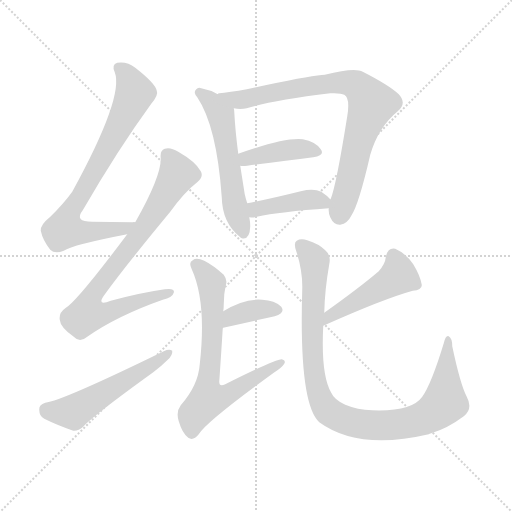
t = 0.00 s
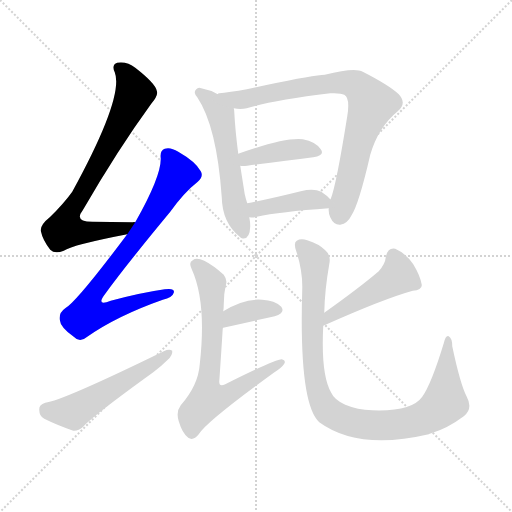
t = 1.66 s
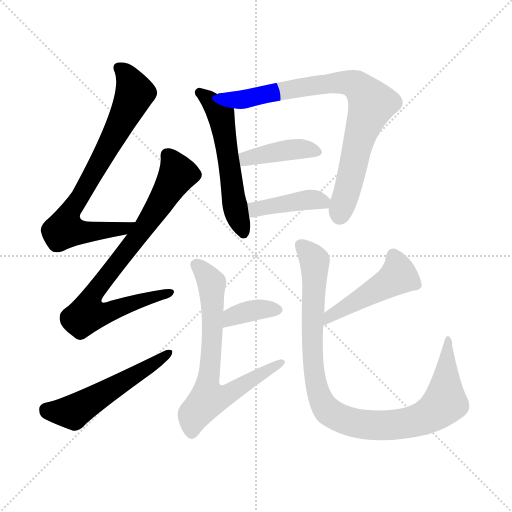
t = 3.31 s
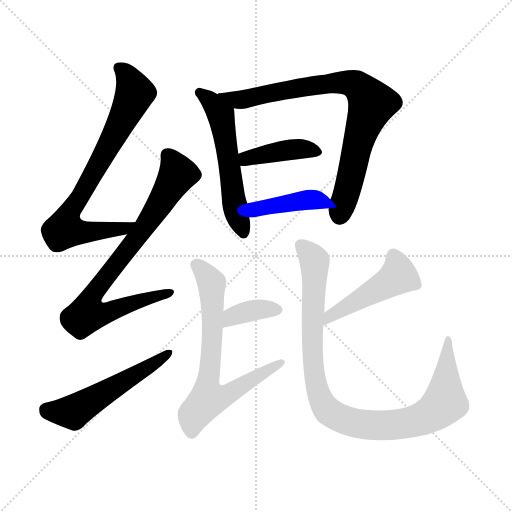
t = 4.97 s
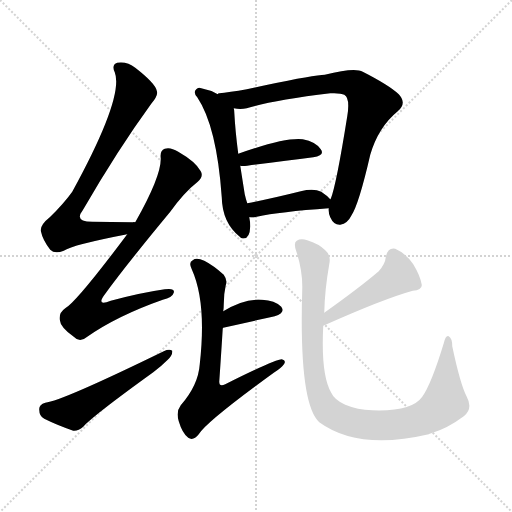
t = 6.63 s
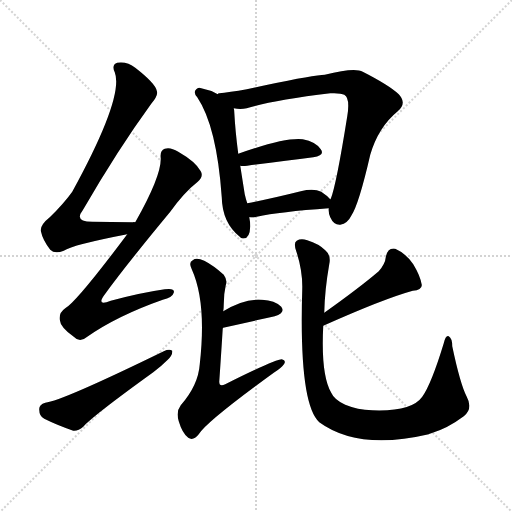
t = 8.28 s

The animated SVG that drew these frames (rendered in a browser with its animation timeline set to each time). Animation: 11 CSS @keyframes rules; one cycle of 8.28 s.

<svg version="1.1" viewBox="0 0 1024 1024" xmlns="http://www.w3.org/2000/svg">
  <g stroke="lightgray" stroke-dasharray="1,1" stroke-width="1" transform="scale(4, 4)">
    <line x1="0" y1="0" x2="256" y2="256"></line>
    <line x1="256" y1="0" x2="0" y2="256"></line>
    <line x1="128" y1="0" x2="128" y2="256"></line>
    <line x1="0" y1="128" x2="256" y2="128"></line>
  </g>
<g transform="scale(1, -1) translate(0, -900)">
   <style type="text/css">
    @keyframes keyframes0 {
      from {
       stroke: blue;
       stroke-dashoffset: 754;
       stroke-width: 128;
       }
       71% {
       animation-timing-function: step-end;
       stroke: blue;
       stroke-dashoffset: 0;
       stroke-width: 128;
       }
       to {
       stroke: black;
       stroke-width: 1024;
       }
       }
       #make-me-a-hanzi-animation-0 {
         animation: keyframes0 0.863607s both;
         animation-delay: 0.000000s;
         animation-timing-function: linear;
       }
    @keyframes keyframes1 {
      from {
       stroke: blue;
       stroke-dashoffset: 804;
       stroke-width: 128;
       }
       72% {
       animation-timing-function: step-end;
       stroke: blue;
       stroke-dashoffset: 0;
       stroke-width: 128;
       }
       to {
       stroke: black;
       stroke-width: 1024;
       }
       }
       #make-me-a-hanzi-animation-1 {
         animation: keyframes1 0.904297s both;
         animation-delay: 0.863607s;
         animation-timing-function: linear;
       }
    @keyframes keyframes2 {
      from {
       stroke: blue;
       stroke-dashoffset: 538;
       stroke-width: 128;
       }
       64% {
       animation-timing-function: step-end;
       stroke: blue;
       stroke-dashoffset: 0;
       stroke-width: 128;
       }
       to {
       stroke: black;
       stroke-width: 1024;
       }
       }
       #make-me-a-hanzi-animation-2 {
         animation: keyframes2 0.687826s both;
         animation-delay: 1.767904s;
         animation-timing-function: linear;
       }
    @keyframes keyframes3 {
      from {
       stroke: blue;
       stroke-dashoffset: 560;
       stroke-width: 128;
       }
       65% {
       animation-timing-function: step-end;
       stroke: blue;
       stroke-dashoffset: 0;
       stroke-width: 128;
       }
       to {
       stroke: black;
       stroke-width: 1024;
       }
       }
       #make-me-a-hanzi-animation-3 {
         animation: keyframes3 0.705729s both;
         animation-delay: 2.455729s;
         animation-timing-function: linear;
       }
    @keyframes keyframes4 {
      from {
       stroke: blue;
       stroke-dashoffset: 812;
       stroke-width: 128;
       }
       73% {
       animation-timing-function: step-end;
       stroke: blue;
       stroke-dashoffset: 0;
       stroke-width: 128;
       }
       to {
       stroke: black;
       stroke-width: 1024;
       }
       }
       #make-me-a-hanzi-animation-4 {
         animation: keyframes4 0.910807s both;
         animation-delay: 3.161458s;
         animation-timing-function: linear;
       }
    @keyframes keyframes5 {
      from {
       stroke: blue;
       stroke-dashoffset: 407;
       stroke-width: 128;
       }
       57% {
       animation-timing-function: step-end;
       stroke: blue;
       stroke-dashoffset: 0;
       stroke-width: 128;
       }
       to {
       stroke: black;
       stroke-width: 1024;
       }
       }
       #make-me-a-hanzi-animation-5 {
         animation: keyframes5 0.581217s both;
         animation-delay: 4.072266s;
         animation-timing-function: linear;
       }
    @keyframes keyframes6 {
      from {
       stroke: blue;
       stroke-dashoffset: 409;
       stroke-width: 128;
       }
       57% {
       animation-timing-function: step-end;
       stroke: blue;
       stroke-dashoffset: 0;
       stroke-width: 128;
       }
       to {
       stroke: black;
       stroke-width: 1024;
       }
       }
       #make-me-a-hanzi-animation-6 {
         animation: keyframes6 0.582845s both;
         animation-delay: 4.653483s;
         animation-timing-function: linear;
       }
    @keyframes keyframes7 {
      from {
       stroke: blue;
       stroke-dashoffset: 365;
       stroke-width: 128;
       }
       54% {
       animation-timing-function: step-end;
       stroke: blue;
       stroke-dashoffset: 0;
       stroke-width: 128;
       }
       to {
       stroke: black;
       stroke-width: 1024;
       }
       }
       #make-me-a-hanzi-animation-7 {
         animation: keyframes7 0.547038s both;
         animation-delay: 5.236328s;
         animation-timing-function: linear;
       }
    @keyframes keyframes8 {
      from {
       stroke: blue;
       stroke-dashoffset: 698;
       stroke-width: 128;
       }
       69% {
       animation-timing-function: step-end;
       stroke: blue;
       stroke-dashoffset: 0;
       stroke-width: 128;
       }
       to {
       stroke: black;
       stroke-width: 1024;
       }
       }
       #make-me-a-hanzi-animation-8 {
         animation: keyframes8 0.818034s both;
         animation-delay: 5.783366s;
         animation-timing-function: linear;
       }
    @keyframes keyframes9 {
      from {
       stroke: blue;
       stroke-dashoffset: 468;
       stroke-width: 128;
       }
       60% {
       animation-timing-function: step-end;
       stroke: blue;
       stroke-dashoffset: 0;
       stroke-width: 128;
       }
       to {
       stroke: black;
       stroke-width: 1024;
       }
       }
       #make-me-a-hanzi-animation-9 {
         animation: keyframes9 0.630859s both;
         animation-delay: 6.601400s;
         animation-timing-function: linear;
       }
    @keyframes keyframes10 {
      from {
       stroke: blue;
       stroke-dashoffset: 981;
       stroke-width: 128;
       }
       76% {
       animation-timing-function: step-end;
       stroke: blue;
       stroke-dashoffset: 0;
       stroke-width: 128;
       }
       to {
       stroke: black;
       stroke-width: 1024;
       }
       }
       #make-me-a-hanzi-animation-10 {
         animation: keyframes10 1.048340s both;
         animation-delay: 7.232259s;
         animation-timing-function: linear;
       }
</style>
<path d="M 270.5 455.5 Q 267.5 456.5 265.5 455.5 Q 220.5 456.5 184.5 456.5 Q 147.5 456.5 165.5 479.5 Q 235.5 600.5 302.5 692.5 Q 317.5 710.5 313.5 718.5 Q 310.5 733.5 270.5 764.5 Q 254.5 777.5 234.5 774.5 Q 222.5 770.5 229.5 755.5 Q 248.5 706.5 144.5 516.5 Q 126.5 491.5 99.5 465.5 Q 80.5 450.5 81.5 438.5 Q 85.5 419.5 100.5 400.5 Q 109.5 391.5 127.5 398.5 Q 145.5 410.5 254.5 431.5 C 283.5 437.5 300.5 455.5 270.5 455.5 Z" fill="lightgray"></path> 
<path d="M 254.5 431.5 Q 152.5 295.5 130.5 283.5 Q 117.5 274.5 119.5 260.5 Q 120.5 245.5 147.5 226.5 Q 159.5 213.5 174.5 226.5 Q 234.5 268.5 325.5 300.5 Q 344.5 304.5 347.5 314.5 Q 350.5 324.5 329.5 321.5 Q 280.5 314.5 221.5 298.5 Q 190.5 286.5 210.5 312.5 Q 249.5 366.5 340.5 476.5 Q 368.5 515.5 395.5 536.5 Q 407.5 546.5 401.5 557.5 Q 391.5 576.5 356.5 596.5 Q 340.5 606.5 329.5 602.5 Q 319.5 599.5 321.5 583.5 Q 322.5 547.5 270.5 455.5 L 254.5 431.5 Z" fill="lightgray"></path> 
<path d="M 90.5 94.5 Q 77.5 90.5 78.5 80.5 Q 78.5 67.5 88.5 62.5 Q 112.5 50.5 146.5 38.5 Q 156.5 37.5 166.5 46.5 Q 184.5 67.5 306.5 155.5 Q 322.5 167.5 335.5 180.5 Q 345.5 189.5 344.5 198.5 Q 338.5 202.5 327.5 197.5 Q 122.5 97.5 90.5 94.5 Z" fill="lightgray"></path> 
<path d="M 435.5 711.5 Q 419.5 720.5 402.5 723.5 Q 396.5 726.5 392.5 721.5 Q 385.5 715.5 394.5 705.5 Q 433.5 647.5 443.5 505.5 Q 444.5 454.5 479.5 426.5 Q 480.5 425.5 483.5 423.5 Q 499.5 419.5 500.5 447.5 Q 500.5 456.5 498.5 465.5 L 494.5 493.5 Q 491.5 502.5 489.5 511.5 Q 485.5 536.5 480.5 568.5 L 476.5 592.5 Q 470.5 638.5 468.5 676.5 Q 468.5 680.5 467.5 683.5 C 466.5 696.5 462.5 697.5 435.5 711.5 Z" fill="lightgray"></path> 
<path d="M 657.5 483.5 Q 656.5 474.5 660.5 465.5 Q 667.5 449.5 680.5 450.5 Q 695.5 453.5 702.5 468.5 Q 717.5 490.5 740.5 590.5 Q 756.5 645.5 795.5 677.5 Q 814.5 693.5 797.5 711.5 Q 778.5 729.5 725.5 756.5 Q 709.5 765.5 649.5 750.5 Q 630.5 750.5 530.5 729.5 Q 479.5 717.5 448.5 714.5 Q 435.5 714.5 435.5 711.5 C 406.5 705.5 437.5 685.5 467.5 683.5 Q 480.5 680.5 493.5 683.5 Q 544.5 699.5 660.5 713.5 Q 681.5 714.5 688.5 710.5 Q 700.5 704.5 694.5 667.5 Q 672.5 529.5 661.5 502.5 Q 660.5 502.5 660.5 501.5 L 657.5 483.5 Z" fill="lightgray"></path> 
<path d="M 480.5 568.5 Q 484.5 567.5 494.5 568.5 Q 570.5 578.5 626.5 585.5 Q 650.5 589.5 641.5 601.5 Q 631.5 616.5 605.5 621.5 Q 568.5 625.5 476.5 592.5 C 448.5 582.5 450.5 571.5 480.5 568.5 Z" fill="lightgray"></path> 
<path d="M 498.5 465.5 Q 504.5 464.5 513.5 466.5 Q 559.5 476.5 657.5 483.5 C 676.5 484.5 676.5 484.5 660.5 501.5 Q 654.5 508.5 642.5 516.5 Q 627.5 523.5 601.5 517.5 Q 541.5 502.5 494.5 493.5 C 465.5 487.5 468.5 467.5 498.5 465.5 Z" fill="lightgray"></path> 
<path d="M 445.5 243.5 Q 445.5 244.5 446.5 244.5 Q 504.5 257.5 549.5 267.5 Q 571.5 274.5 562.5 286.5 Q 549.5 299.5 524.5 300.5 Q 488.5 303.5 446.5 277.5 C 420.5 261.5 417.5 231.5 445.5 243.5 Z" fill="lightgray"></path> 
<path d="M 446.5 277.5 Q 447.5 284.5 447.5 291.5 Q 447.5 312.5 451.5 329.5 Q 455.5 339.5 447.5 350.5 Q 426.5 369.5 408.5 378.5 Q 392.5 385.5 385.5 379.5 Q 376.5 375.5 383.5 361.5 Q 413.5 295.5 399.5 171.5 Q 396.5 129.5 361.5 89.5 Q 351.5 76.5 357.5 57.5 Q 364.5 33.5 376.5 24.5 Q 386.5 17.5 397.5 31.5 Q 412.5 56.5 547.5 154.5 Q 563.5 164.5 568.5 172.5 Q 572.5 179.5 563.5 181.5 Q 550.5 181.5 450.5 131.5 Q 438.5 125.5 438.5 136.5 Q 442.5 194.5 445.5 243.5 L 446.5 277.5 Z" fill="lightgray"></path> 
<path d="M 646.5 248.5 Q 767.5 302.5 825.5 318.5 Q 844.5 319.5 843.5 330.5 Q 840.5 348.5 826.5 371.5 Q 811.5 393.5 790.5 402.5 Q 775.5 405.5 771.5 385.5 Q 770.5 372.5 757.5 357.5 Q 717.5 323.5 648.5 274.5 C 624.5 257.5 619.5 236.5 646.5 248.5 Z" fill="lightgray"></path> 
<path d="M 844.5 106.5 Q 823.5 76.5 744.5 79.5 Q 714.5 80.5 690.5 90.5 Q 668.5 100.5 662.5 114.5 Q 641.5 150.5 646.5 248.5 L 648.5 274.5 Q 649.5 320.5 658.5 371.5 Q 662.5 389.5 650.5 399.5 Q 637.5 412.5 614.5 419.5 Q 601.5 423.5 593.5 418.5 Q 586.5 414.5 592.5 397.5 Q 605.5 358.5 604.5 321.5 Q 597.5 92.5 638.5 55.5 Q 716.5 -1.5 857.5 31.5 Q 858.5 32.5 862.5 33.5 Q 895.5 43.5 927.5 67.5 Q 946.5 82.5 933.5 106.5 Q 920.5 131.5 904.5 207.5 Q 904.5 223.5 897.5 227.5 Q 891.5 230.5 887.5 213.5 Q 862.5 131.5 844.5 106.5 Z" fill="lightgray"></path> 
      <clipPath id="make-me-a-hanzi-clip-0">
      <path d="M 270.5 455.5 Q 267.5 456.5 265.5 455.5 Q 220.5 456.5 184.5 456.5 Q 147.5 456.5 165.5 479.5 Q 235.5 600.5 302.5 692.5 Q 317.5 710.5 313.5 718.5 Q 310.5 733.5 270.5 764.5 Q 254.5 777.5 234.5 774.5 Q 222.5 770.5 229.5 755.5 Q 248.5 706.5 144.5 516.5 Q 126.5 491.5 99.5 465.5 Q 80.5 450.5 81.5 438.5 Q 85.5 419.5 100.5 400.5 Q 109.5 391.5 127.5 398.5 Q 145.5 410.5 254.5 431.5 C 283.5 437.5 300.5 455.5 270.5 455.5 Z" fill="lightgray"></path>
      </clipPath>
      <path clip-path="url(#make-me-a-hanzi-clip-0)" d="M 238.5 763.5 L 261.5 735.5 L 267.5 708.5 L 196.5 569.5 L 133.5 462.5 L 129.5 441.5 L 179.5 435.5 L 249.5 443.5 L 258.5 450.5 " fill="none" id="make-me-a-hanzi-animation-0" stroke-dasharray="626 1252" stroke-linecap="round"></path>

      <clipPath id="make-me-a-hanzi-clip-1">
      <path d="M 254.5 431.5 Q 152.5 295.5 130.5 283.5 Q 117.5 274.5 119.5 260.5 Q 120.5 245.5 147.5 226.5 Q 159.5 213.5 174.5 226.5 Q 234.5 268.5 325.5 300.5 Q 344.5 304.5 347.5 314.5 Q 350.5 324.5 329.5 321.5 Q 280.5 314.5 221.5 298.5 Q 190.5 286.5 210.5 312.5 Q 249.5 366.5 340.5 476.5 Q 368.5 515.5 395.5 536.5 Q 407.5 546.5 401.5 557.5 Q 391.5 576.5 356.5 596.5 Q 340.5 606.5 329.5 602.5 Q 319.5 599.5 321.5 583.5 Q 322.5 547.5 270.5 455.5 L 254.5 431.5 Z" fill="lightgray"></path>
      </clipPath>
      <path clip-path="url(#make-me-a-hanzi-clip-1)" d="M 335.5 588.5 L 350.5 564.5 L 353.5 549.5 L 348.5 539.5 L 273.5 423.5 L 196.5 327.5 L 180.5 301.5 L 174.5 271.5 L 204.5 272.5 L 338.5 314.5 " fill="none" id="make-me-a-hanzi-animation-1" stroke-dasharray="676 1352" stroke-linecap="round"></path>

      <clipPath id="make-me-a-hanzi-clip-2">
      <path d="M 90.5 94.5 Q 77.5 90.5 78.5 80.5 Q 78.5 67.5 88.5 62.5 Q 112.5 50.5 146.5 38.5 Q 156.5 37.5 166.5 46.5 Q 184.5 67.5 306.5 155.5 Q 322.5 167.5 335.5 180.5 Q 345.5 189.5 344.5 198.5 Q 338.5 202.5 327.5 197.5 Q 122.5 97.5 90.5 94.5 Z" fill="lightgray"></path>
      </clipPath>
      <path clip-path="url(#make-me-a-hanzi-clip-2)" d="M 91.5 81.5 L 102.5 76.5 L 149.5 77.5 L 339.5 194.5 " fill="none" id="make-me-a-hanzi-animation-2" stroke-dasharray="410 820" stroke-linecap="round"></path>

      <clipPath id="make-me-a-hanzi-clip-3">
      <path d="M 435.5 711.5 Q 419.5 720.5 402.5 723.5 Q 396.5 726.5 392.5 721.5 Q 385.5 715.5 394.5 705.5 Q 433.5 647.5 443.5 505.5 Q 444.5 454.5 479.5 426.5 Q 480.5 425.5 483.5 423.5 Q 499.5 419.5 500.5 447.5 Q 500.5 456.5 498.5 465.5 L 494.5 493.5 Q 491.5 502.5 489.5 511.5 Q 485.5 536.5 480.5 568.5 L 476.5 592.5 Q 470.5 638.5 468.5 676.5 Q 468.5 680.5 467.5 683.5 C 466.5 696.5 462.5 697.5 435.5 711.5 Z" fill="lightgray"></path>
      </clipPath>
      <path clip-path="url(#make-me-a-hanzi-clip-3)" d="M 399.5 714.5 L 421.5 697.5 L 442.5 668.5 L 467.5 499.5 L 487.5 432.5 " fill="none" id="make-me-a-hanzi-animation-3" stroke-dasharray="432 864" stroke-linecap="round"></path>

      <clipPath id="make-me-a-hanzi-clip-4">
      <path d="M 657.5 483.5 Q 656.5 474.5 660.5 465.5 Q 667.5 449.5 680.5 450.5 Q 695.5 453.5 702.5 468.5 Q 717.5 490.5 740.5 590.5 Q 756.5 645.5 795.5 677.5 Q 814.5 693.5 797.5 711.5 Q 778.5 729.5 725.5 756.5 Q 709.5 765.5 649.5 750.5 Q 630.5 750.5 530.5 729.5 Q 479.5 717.5 448.5 714.5 Q 435.5 714.5 435.5 711.5 C 406.5 705.5 437.5 685.5 467.5 683.5 Q 480.5 680.5 493.5 683.5 Q 544.5 699.5 660.5 713.5 Q 681.5 714.5 688.5 710.5 Q 700.5 704.5 694.5 667.5 Q 672.5 529.5 661.5 502.5 Q 660.5 502.5 660.5 501.5 L 657.5 483.5 Z" fill="lightgray"></path>
      </clipPath>
      <path clip-path="url(#make-me-a-hanzi-clip-4)" d="M 442.5 709.5 L 484.5 700.5 L 545.5 716.5 L 664.5 734.5 L 700.5 734.5 L 719.5 724.5 L 743.5 692.5 L 713.5 605.5 L 679.5 469.5 " fill="none" id="make-me-a-hanzi-animation-4" stroke-dasharray="684 1368" stroke-linecap="round"></path>

      <clipPath id="make-me-a-hanzi-clip-5">
      <path d="M 480.5 568.5 Q 484.5 567.5 494.5 568.5 Q 570.5 578.5 626.5 585.5 Q 650.5 589.5 641.5 601.5 Q 631.5 616.5 605.5 621.5 Q 568.5 625.5 476.5 592.5 C 448.5 582.5 450.5 571.5 480.5 568.5 Z" fill="lightgray"></path>
      </clipPath>
      <path clip-path="url(#make-me-a-hanzi-clip-5)" d="M 487.5 575.5 L 493.5 584.5 L 571.5 599.5 L 608.5 602.5 L 631.5 595.5 " fill="none" id="make-me-a-hanzi-animation-5" stroke-dasharray="279 558" stroke-linecap="round"></path>

      <clipPath id="make-me-a-hanzi-clip-6">
      <path d="M 498.5 465.5 Q 504.5 464.5 513.5 466.5 Q 559.5 476.5 657.5 483.5 C 676.5 484.5 676.5 484.5 660.5 501.5 Q 654.5 508.5 642.5 516.5 Q 627.5 523.5 601.5 517.5 Q 541.5 502.5 494.5 493.5 C 465.5 487.5 468.5 467.5 498.5 465.5 Z" fill="lightgray"></path>
      </clipPath>
      <path clip-path="url(#make-me-a-hanzi-clip-6)" d="M 502.5 487.5 L 511.5 481.5 L 623.5 500.5 L 638.5 499.5 L 647.5 489.5 " fill="none" id="make-me-a-hanzi-animation-6" stroke-dasharray="281 562" stroke-linecap="round"></path>

      <clipPath id="make-me-a-hanzi-clip-7">
      <path d="M 445.5 243.5 Q 445.5 244.5 446.5 244.5 Q 504.5 257.5 549.5 267.5 Q 571.5 274.5 562.5 286.5 Q 549.5 299.5 524.5 300.5 Q 488.5 303.5 446.5 277.5 C 420.5 261.5 417.5 231.5 445.5 243.5 Z" fill="lightgray"></path>
      </clipPath>
      <path clip-path="url(#make-me-a-hanzi-clip-7)" d="M 453.5 250.5 L 465.5 266.5 L 487.5 275.5 L 529.5 282.5 L 551.5 279.5 " fill="none" id="make-me-a-hanzi-animation-7" stroke-dasharray="237 474" stroke-linecap="round"></path>

      <clipPath id="make-me-a-hanzi-clip-8">
      <path d="M 446.5 277.5 Q 447.5 284.5 447.5 291.5 Q 447.5 312.5 451.5 329.5 Q 455.5 339.5 447.5 350.5 Q 426.5 369.5 408.5 378.5 Q 392.5 385.5 385.5 379.5 Q 376.5 375.5 383.5 361.5 Q 413.5 295.5 399.5 171.5 Q 396.5 129.5 361.5 89.5 Q 351.5 76.5 357.5 57.5 Q 364.5 33.5 376.5 24.5 Q 386.5 17.5 397.5 31.5 Q 412.5 56.5 547.5 154.5 Q 563.5 164.5 568.5 172.5 Q 572.5 179.5 563.5 181.5 Q 550.5 181.5 450.5 131.5 Q 438.5 125.5 438.5 136.5 Q 442.5 194.5 445.5 243.5 L 446.5 277.5 Z" fill="lightgray"></path>
      </clipPath>
      <path clip-path="url(#make-me-a-hanzi-clip-8)" d="M 391.5 369.5 L 423.5 334.5 L 424.5 223.5 L 414.5 127.5 L 418.5 103.5 L 456.5 110.5 L 562.5 174.5 " fill="none" id="make-me-a-hanzi-animation-8" stroke-dasharray="570 1140" stroke-linecap="round"></path>

      <clipPath id="make-me-a-hanzi-clip-9">
      <path d="M 646.5 248.5 Q 767.5 302.5 825.5 318.5 Q 844.5 319.5 843.5 330.5 Q 840.5 348.5 826.5 371.5 Q 811.5 393.5 790.5 402.5 Q 775.5 405.5 771.5 385.5 Q 770.5 372.5 757.5 357.5 Q 717.5 323.5 648.5 274.5 C 624.5 257.5 619.5 236.5 646.5 248.5 Z" fill="lightgray"></path>
      </clipPath>
      <path clip-path="url(#make-me-a-hanzi-clip-9)" d="M 787.5 386.5 L 796.5 348.5 L 662.5 270.5 L 654.5 254.5 " fill="none" id="make-me-a-hanzi-animation-9" stroke-dasharray="340 680" stroke-linecap="round"></path>

      <clipPath id="make-me-a-hanzi-clip-10">
      <path d="M 844.5 106.5 Q 823.5 76.5 744.5 79.5 Q 714.5 80.5 690.5 90.5 Q 668.5 100.5 662.5 114.5 Q 641.5 150.5 646.5 248.5 L 648.5 274.5 Q 649.5 320.5 658.5 371.5 Q 662.5 389.5 650.5 399.5 Q 637.5 412.5 614.5 419.5 Q 601.5 423.5 593.5 418.5 Q 586.5 414.5 592.5 397.5 Q 605.5 358.5 604.5 321.5 Q 597.5 92.5 638.5 55.5 Q 716.5 -1.5 857.5 31.5 Q 858.5 32.5 862.5 33.5 Q 895.5 43.5 927.5 67.5 Q 946.5 82.5 933.5 106.5 Q 920.5 131.5 904.5 207.5 Q 904.5 223.5 897.5 227.5 Q 891.5 230.5 887.5 213.5 Q 862.5 131.5 844.5 106.5 Z" fill="lightgray"></path>
      </clipPath>
      <path clip-path="url(#make-me-a-hanzi-clip-10)" d="M 601.5 409.5 L 628.5 378.5 L 625.5 176.5 L 635.5 116.5 L 659.5 74.5 L 728.5 50.5 L 788.5 49.5 L 840.5 60.5 L 869.5 76.5 L 889.5 97.5 L 896.5 221.5 " fill="none" id="make-me-a-hanzi-animation-10" stroke-dasharray="853 1706" stroke-linecap="round"></path>

</g>
</svg>
